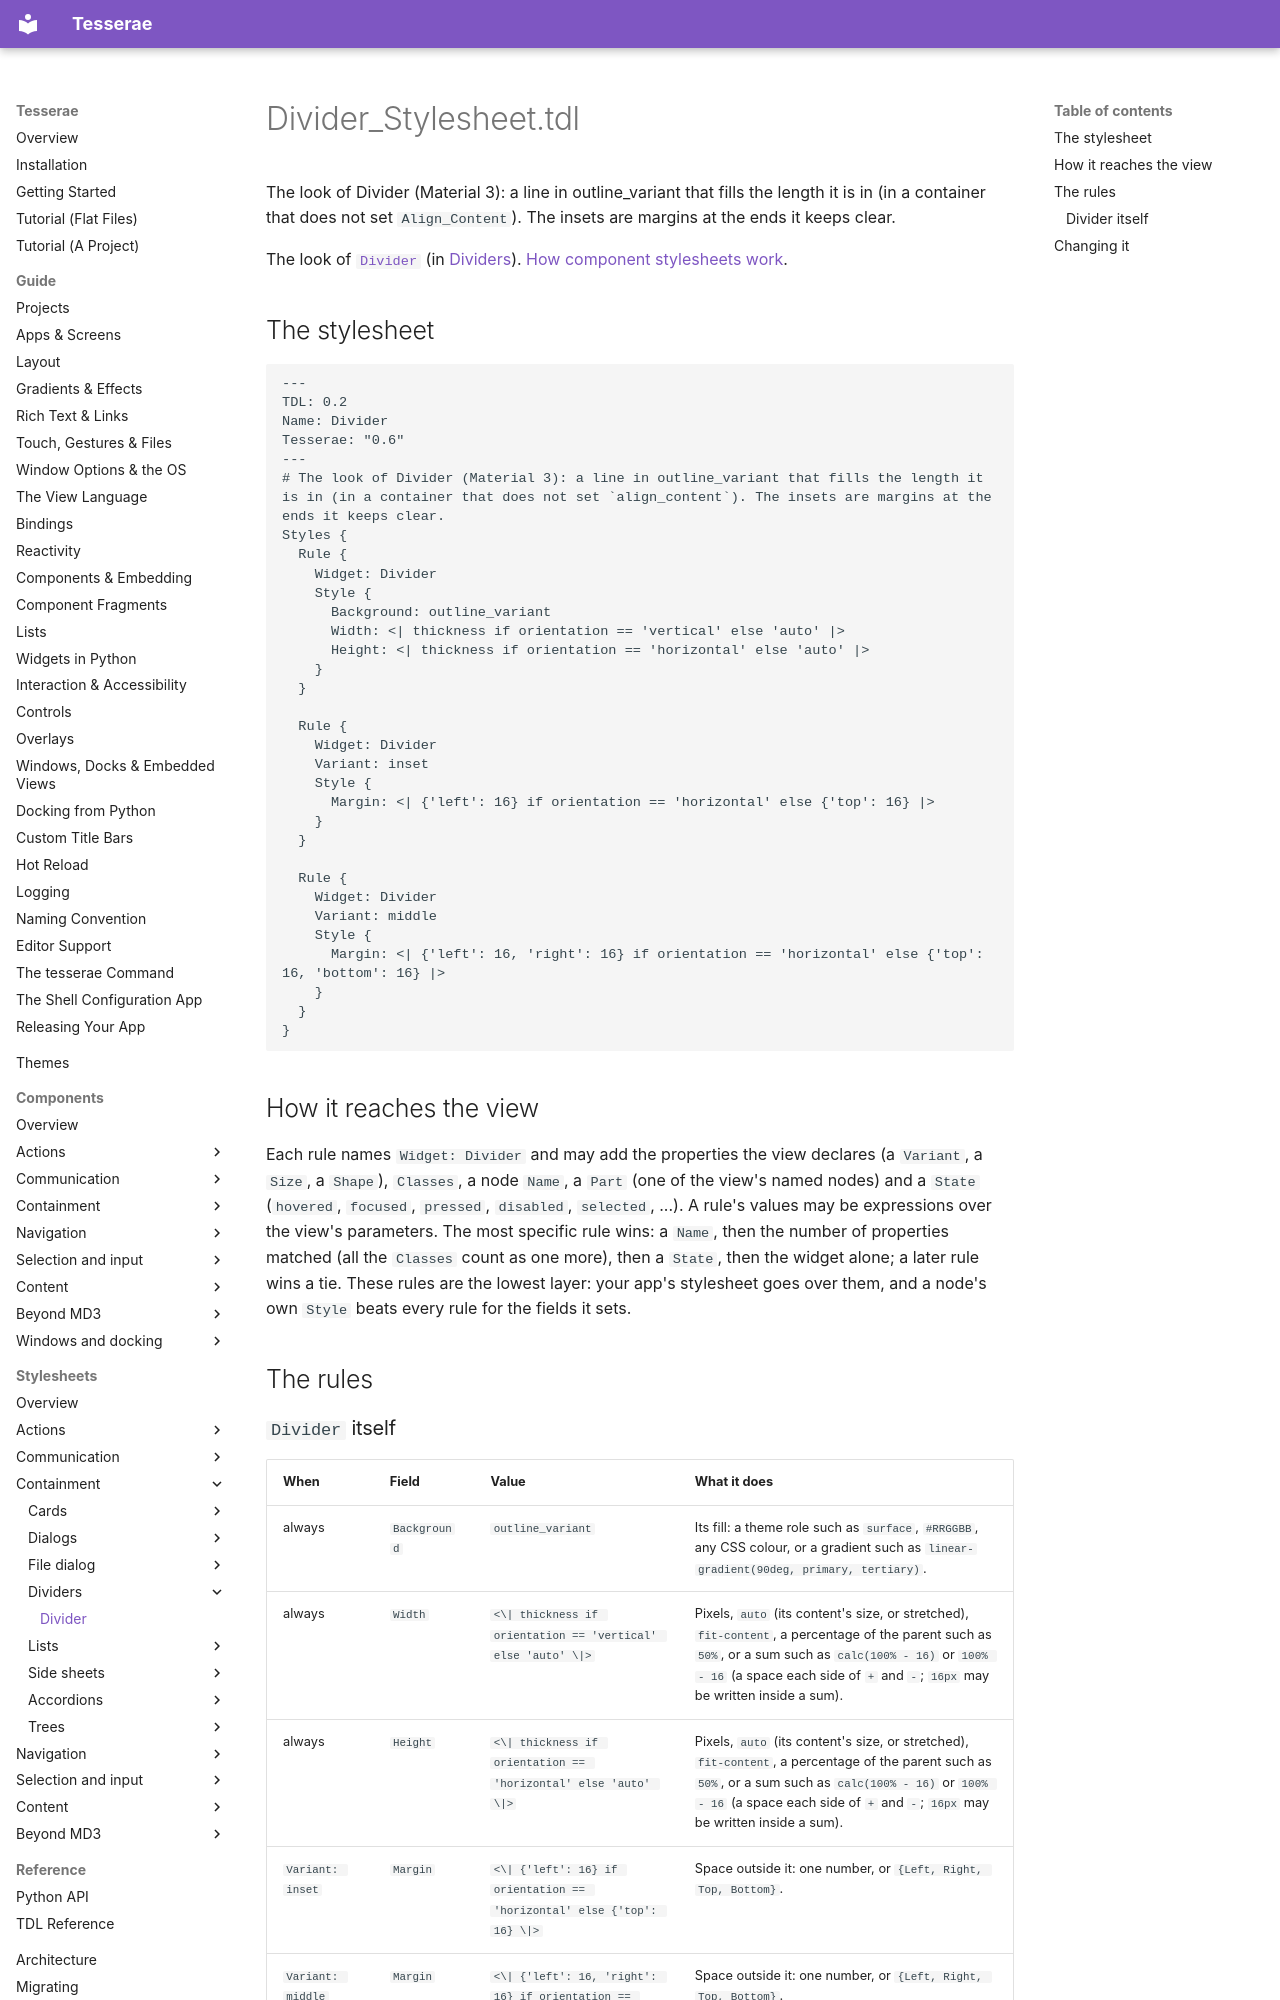

repository: mindderivative/tess-ui · page: stylesheets/dividers/divider/index.html · generator: mkdocs

# Divider_Stylesheet.tdl

The look of Divider (Material 3): a line in outline_variant that fills the length it is in (in a container that does not set `Align_Content`). The insets are margins at the ends it keeps clear.

The look of [`Divider`](../../components/dividers.md) (in [Dividers](../../components/dividers.md)). [How component stylesheets work](../index.md).

## The stylesheet

```tdl
---
TDL: 0.2
Name: Divider
Tesserae: "0.6"
---
# The look of Divider (Material 3): a line in outline_variant that fills the length it is in (in a container that does not set `align_content`). The insets are margins at the ends it keeps clear.
Styles {
  Rule {
    Widget: Divider
    Style {
      Background: outline_variant
      Width: <| thickness if orientation == 'vertical' else 'auto' |>
      Height: <| thickness if orientation == 'horizontal' else 'auto' |>
    }
  }

  Rule {
    Widget: Divider
    Variant: inset
    Style {
      Margin: <| {'left': 16} if orientation == 'horizontal' else {'top': 16} |>
    }
  }

  Rule {
    Widget: Divider
    Variant: middle
    Style {
      Margin: <| {'left': 16, 'right': 16} if orientation == 'horizontal' else {'top': 16, 'bottom': 16} |>
    }
  }
}
```

## How it reaches the view

Each rule names `Widget: Divider` and may add the properties the view declares (a `Variant`, a `Size`, a `Shape`), `Classes`, a node `Name`, a `Part` (one of the view's named nodes) and a `State` (`hovered`, `focused`, `pressed`, `disabled`, `selected`, ...). A rule's values may be expressions over the view's parameters. The most specific rule wins: a `Name`, then the number of properties matched (all the `Classes` count as one more), then a `State`, then the widget alone; a later rule wins a tie. These rules are the lowest layer: your app's stylesheet goes over them, and a node's own `Style` beats every rule for the fields it sets.

## The rules
